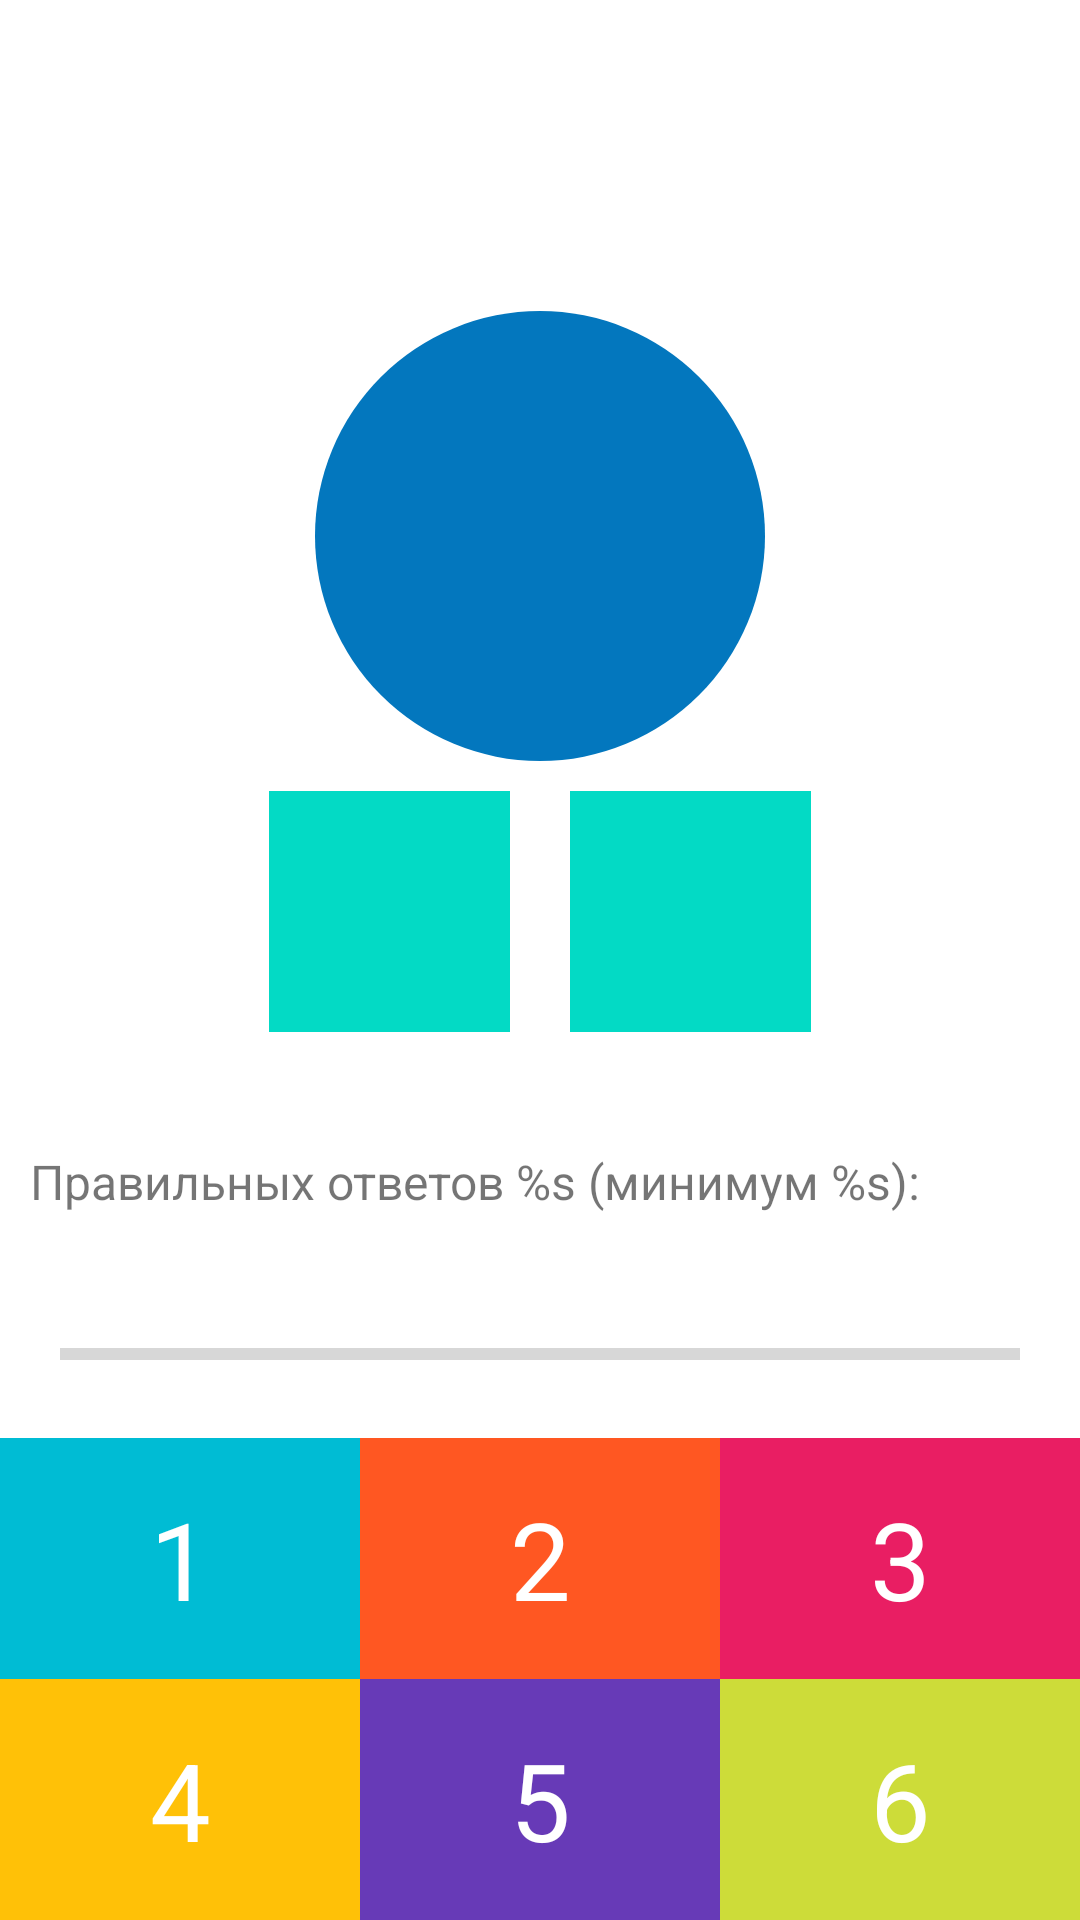

Layout XML and referenced resources for this Android screen:
<!-- AndroidManifest.xml: application theme Theme.MathGame -->
<!-- res/layout/fragment_game.xml -->
<?xml version="1.0" encoding="utf-8"?>
<androidx.constraintlayout.widget.ConstraintLayout xmlns:android="http://schemas.android.com/apk/res/android"
    android:layout_width="match_parent"
    android:layout_height="match_parent"
    xmlns:tools="http://schemas.android.com/tools"
    xmlns:app="http://schemas.android.com/apk/res-auto"
    tools:context=".presentation.GameFragment">

<TextView
    android:id="@+id/tvTimer"
    android:layout_width="wrap_content"
    android:layout_height="wrap_content"
    android:textSize="25sp"
    tools:text="00:00"
    android:layout_marginTop="10dp"
    app:layout_constraintStart_toStartOf="parent"
    app:layout_constraintEnd_toEndOf="parent"
    app:layout_constraintTop_toTopOf="parent"/>

    <ImageView
        android:layout_width="150dp"
        android:layout_height="150dp"
        android:src="@drawable/circle_background"
        app:layout_constraintEnd_toEndOf="parent"
        app:layout_constraintStart_toStartOf="parent"
        app:layout_constraintTop_toBottomOf="@id/tvTimer"
        android:layout_marginTop="60dp"/>

    <TextView
        android:id="@+id/tvQuestion"
        android:layout_width="150dp"
        android:layout_height="150dp"
        style="@style/QuestionTextStyle"
        app:layout_constraintEnd_toEndOf="parent"
        app:layout_constraintStart_toStartOf="parent"
        app:layout_constraintTop_toBottomOf="@id/tvTimer"
        android:layout_marginTop="60dp"
        tools:text="0"/>

    <TextView
        android:id="@+id/tvLeftNumber"
        android:layout_width="0dp"
        android:layout_height="wrap_content"
        style="@style/OptionsTextStyle"
        app:layout_constraintDimensionRatio="1:1"
        android:background="@color/question_color"
        app:layout_constraintTop_toBottomOf="@id/tvQuestion"
        app:layout_constraintStart_toStartOf="parent"
        app:layout_constraintEnd_toStartOf="@id/tvRightNumber"
        android:layout_marginTop="10dp"
        android:layout_marginEnd="10dp"
        app:layout_constraintHorizontal_chainStyle="packed"
        tools:text="1"/>

    <TextView
        android:id="@+id/tvRightNumber"
        android:layout_width="0dp"
        android:layout_height="wrap_content"
        style="@style/OptionsTextStyle"
        app:layout_constraintDimensionRatio="1:1"
        android:background="@color/question_color"
        app:layout_constraintTop_toBottomOf="@id/tvQuestion"
        app:layout_constraintEnd_toEndOf="parent"
        app:layout_constraintStart_toEndOf="@id/tvLeftNumber"
        android:layout_marginTop="10dp"
        android:layout_marginStart="10dp"
        app:layout_constraintHorizontal_chainStyle="packed"
        tools:text="2"/>

    <TextView
        android:layout_width="match_parent"
        android:layout_height="wrap_content"
        android:text="@string/progress_answers"
        android:layout_margin="10dp"
        app:layout_constraintTop_toBottomOf="@id/tvLeftNumber"
        app:layout_constraintBottom_toTopOf="@id/progress_bar"
        android:textSize="16sp"/>

    <ProgressBar
        android:id="@+id/progress_bar"
        android:layout_margin="20dp"
        app:layout_constraintBottom_toTopOf="@id/tvOption1"
        app:layout_constraintStart_toStartOf="parent"
        app:layout_constraintEnd_toEndOf="parent"
        style="@style/Widget.AppCompat.ProgressBar.Horizontal"
        android:max="100"
        android:layout_width="match_parent"
        android:layout_height="wrap_content" />

    <TextView
        android:id="@+id/tvOption1"
        android:layout_width="0dp"
        android:layout_height="wrap_content"
        style="@style/OptionsTextStyle"
        app:layout_constraintStart_toStartOf="parent"
        app:layout_constraintEnd_toStartOf="@id/tvOption2"
        app:layout_constraintBottom_toTopOf="@id/tvOption4"
        android:text="1"
        android:background="@color/option1_color"/>

    <TextView
        android:id="@+id/tvOption2"
        android:layout_width="0dp"
        android:layout_height="wrap_content"
        style="@style/OptionsTextStyle"
        app:layout_constraintStart_toEndOf="@id/tvOption1"
        app:layout_constraintEnd_toStartOf="@id/tvOption3"
        app:layout_constraintBottom_toTopOf="@id/tvOption5"
        android:text="2"
        android:background="@color/option2_color"/>

    <TextView
        android:id="@+id/tvOption3"
        android:layout_width="0dp"
        android:layout_height="wrap_content"
        style="@style/OptionsTextStyle"
        app:layout_constraintStart_toEndOf="@id/tvOption2"
        app:layout_constraintEnd_toEndOf="parent"
        app:layout_constraintBottom_toTopOf="@id/tvOption6"
        android:text="3"
        android:background="@color/option3_color"/>

    <TextView
        android:id="@+id/tvOption4"
        android:layout_width="0dp"
        android:layout_height="wrap_content"
        style="@style/OptionsTextStyle"
        app:layout_constraintStart_toStartOf="parent"
        app:layout_constraintEnd_toStartOf="@id/tvOption5"
        app:layout_constraintBottom_toBottomOf="parent"
        android:text="4"
        android:background="@color/option4_color"/>

    <TextView
        android:id="@+id/tvOption5"
        android:layout_width="0dp"
        android:layout_height="wrap_content"
        style="@style/OptionsTextStyle"
        app:layout_constraintStart_toEndOf="@id/tvOption4"
        app:layout_constraintEnd_toStartOf="@id/tvOption6"
        app:layout_constraintBottom_toBottomOf="parent"
        android:text="5"
        android:background="@color/option5_color"/>

    <TextView
        android:id="@+id/tvOption6"
        android:layout_width="0dp"
        android:layout_height="wrap_content"
        style="@style/OptionsTextStyle"
        app:layout_constraintStart_toEndOf="@id/tvOption5"
        app:layout_constraintEnd_toEndOf="parent"
        app:layout_constraintBottom_toBottomOf="parent"
        android:text="6"
        android:background="@color/option6_color"/>

</androidx.constraintlayout.widget.ConstraintLayout>
<!-- resources referenced by this layout -->
<resources>
  <color name="option1_color">#00BCD4</color>
  <color name="option2_color">#FF5722</color>
  <color name="option3_color">#E91E63</color>
  <color name="option4_color">#FFC107</color>
  <color name="option5_color">#673AB7</color>
  <color name="option6_color">#CDDC39</color>
  <color name="question_color">#FF03DAC5</color>
  <!-- drawable circle_background (drawable) -->
  <selector
      xmlns:android="http://schemas.android.com/apk/res/android">
      <item>
          <shape android:shape="oval">
              <solid android:color="#0377BE"/>
          </shape>
      </item>
  </selector>
  <string name="progress_answers">Правильных ответов %s (минимум %s):</string>
  <style name="OptionsTextStyle">
  
          <item name="android:padding">16dp</item>
          <item name="android:textSize">36sp</item>
          <item name="android:gravity">center</item>
          <item name="android:textColor">@color/white</item>
  
      </style>
  <style name="QuestionTextStyle">
  
          <item name="android:padding">16dp</item>
          <item name="android:textSize">48sp</item>
          <item name="android:gravity">center</item>
          <item name="android:textStyle">bold</item>
          <item name="android:textColor">@color/white</item>
      </style>
  <style name="Theme.MathGame" parent="Theme.MaterialComponents.DayNight.NoActionBar">
          
          <item name="colorPrimary">@color/purple_500</item>
          <item name="colorPrimaryVariant">@color/purple_700</item>
          <item name="colorOnPrimary">@color/white</item>
          
          <item name="colorSecondary">@color/teal_200</item>
          <item name="colorSecondaryVariant">@color/teal_700</item>
          <item name="colorOnSecondary">@color/black</item>
          
          <item name="android:statusBarColor" tools:targetApi="l">?attr/colorPrimaryVariant</item>
          
      </style>
  <color name="white">#FFFFFFFF</color>
  <color name="purple_500">#FF6200EE</color>
  <color name="purple_700">#FF3700B3</color>
  <color name="teal_200">#FF03DAC5</color>
  <color name="teal_700">#FF018786</color>
  <color name="black">#FF000000</color>
</resources>
